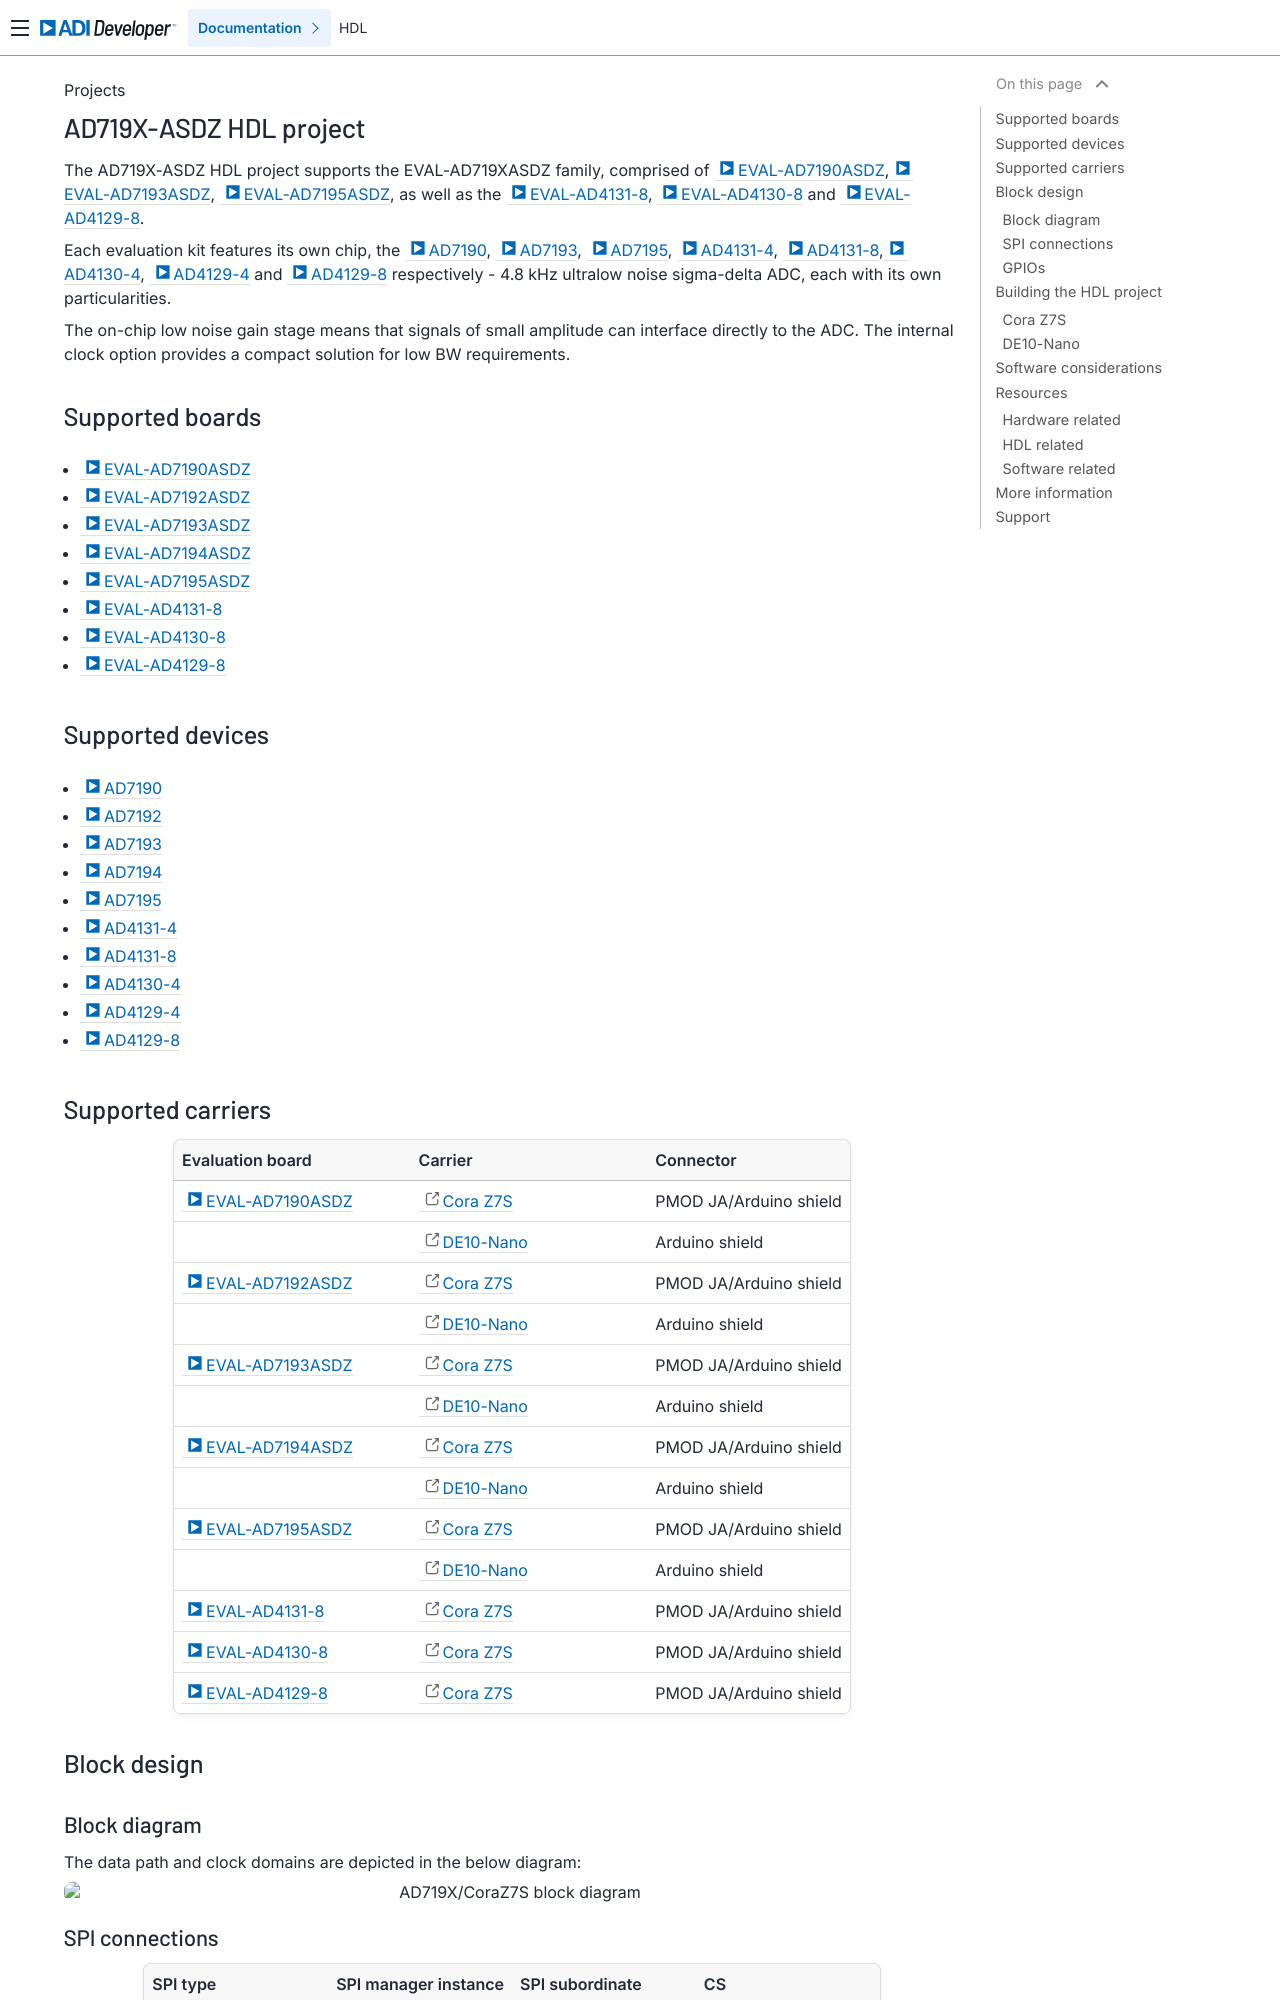

repository: analogdevicesinc/hdl · page: projects/ad719x_asdz/index.html · generator: sphinx

.. _ad719x_asdz:

AD719X-ASDZ HDL project
================================================================================

The AD719X-ASDZ HDL project supports the EVAL-AD719XASDZ family, comprised of
:adi:`EVAL-AD7190ASDZ`, :adi:`EVAL-AD7193ASDZ`, :adi:`EVAL-AD7195ASDZ`,
as well as the :adi:`EVAL-AD4131-8`, :adi:`EVAL-AD4130-8` and
:adi:`EVAL-AD4129-8`.

Each evaluation kit features its own chip, the :adi:`AD7190`, :adi:`AD7193`,
:adi:`AD7195`, :adi:`AD4131-4`, :adi:`AD4131-8`, :adi:`AD4130-4`,
:adi:`AD4129-4` and :adi:`AD4129-8` respectively - 4.8 kHz ultralow noise
sigma-delta ADC, each with its own particularities.

The on-chip low noise gain stage means that signals of small amplitude can
interface directly to the ADC. The internal clock option provides a compact
solution for low BW requirements.

Supported boards
-------------------------------------------------------------------------------

- :adi:`EVAL-AD7190ASDZ`
- :adi:`EVAL-AD7192ASDZ`
- :adi:`EVAL-AD7193ASDZ`
- :adi:`EVAL-AD7194ASDZ`
- :adi:`EVAL-AD7195ASDZ`
- :adi:`EVAL-AD4131-8`
- :adi:`EVAL-AD4130-8`
- :adi:`EVAL-AD4129-8`

Supported devices
-------------------------------------------------------------------------------

- :adi:`AD7190`
- :adi:`AD7192`
- :adi:`AD7193`
- :adi:`AD7194`
- :adi:`AD7195`
- :adi:`AD4131-4`
- :adi:`AD4131-8`
- :adi:`AD4130-4`
- :adi:`AD4129-4`
- :adi:`AD4129-8`
